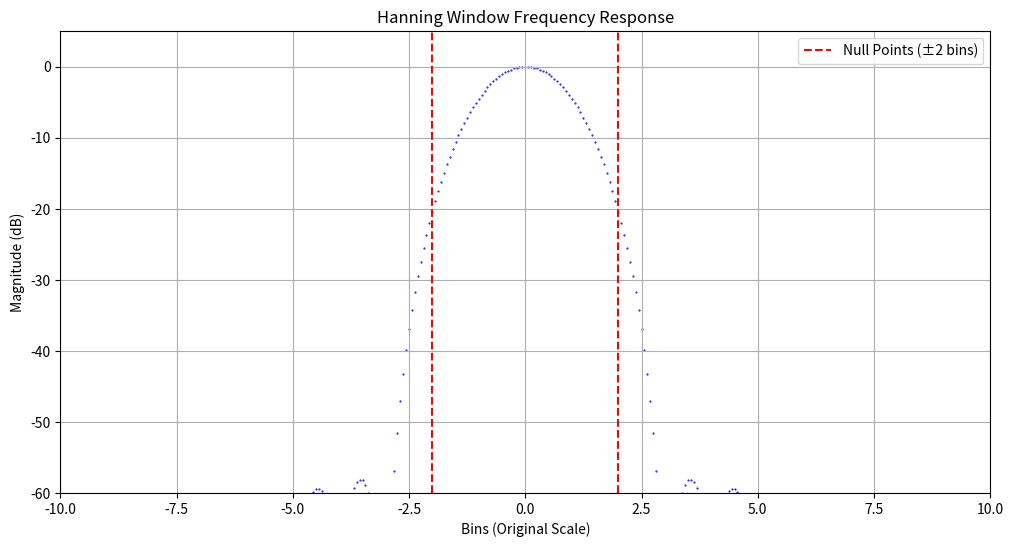

Here is the Python script that generated this plot:
import numpy as np
import matplotlib.pyplot as plt
from scipy.signal import get_window

def find_main_lobe_bins(window_type='hann', N=1024, pad_factor=16):
    """
    Calculate null-to-null main lobe width for a window function.
    Returns theoretical value for known windows, calculates for others.
    """
    # Theoretical values for common windows (null-to-null width)
    theoretical_widths = {
        'boxcar': 2,  # Rectangular
        'hann': 4,
        'hamming': 4,
        'blackman': 6,
        'blackmanharris': 8
    }
    
    if window_type in theoretical_widths:
        return theoretical_widths[window_type]
    
    # For unknown windows, calculate via FFT zero-crossing detection
    window = get_window(window_type, N)
    padded_window = np.pad(window, (0, N*(pad_factor-1)), mode='constant')
    
    # Compute FFT and find first zeros
    fft_result = np.fft.fftshift(np.fft.fft(padded_window))
    magnitude = np.abs(fft_result)
    
    peak_idx = np.argmax(magnitude)
    
    # Find first zero crossing left of peak
    left_zero = peak_idx
    while left_zero > 0 and magnitude[left_zero] > 1e-6:
        left_zero -= 1
        
    # Find first zero crossing right of peak
    right_zero = peak_idx
    while right_zero < len(magnitude)-1 and magnitude[right_zero] > 1e-6:
        right_zero += 1
        
    # Convert to original bins
    bin_width = (right_zero - left_zero) / pad_factor
    
    return bin_width

# Example usage for Hanning window
main_lobe_bins = find_main_lobe_bins('blackman', 2667, 16)

# Plot verification
N = 512
window = get_window('blackman', N)
fft_result = np.fft.fftshift(np.fft.fft(window, 16*N))
freqs = np.fft.fftshift(np.fft.fftfreq(16*N, 1/N))


plt.figure(figsize=(12, 6))

# Calculate magnitude in dB
magnitude_db = 20 * np.log10(np.abs(fft_result) / np.max(np.abs(fft_result)))

# Use scatter plot for small points
plt.scatter(freqs, magnitude_db, s=1, c='b', marker='.')

plt.title('Hanning Window Frequency Response')
plt.xlabel('Bins (Original Scale)')
plt.ylabel('Magnitude (dB)')
plt.xlim(-10, 10)
plt.ylim(-60, 5)  # Adjust y-axis limits for better visibility

# Add vertical lines for null points
plt.axvline(-2, color='r', linestyle='--', label='Null Points (±2 bins)')
plt.axvline(2, color='r', linestyle='--')

plt.legend()
plt.grid(True)
plt.show()

print(f"Theoretical null-to-null main lobe width: {main_lobe_bins} bins")
